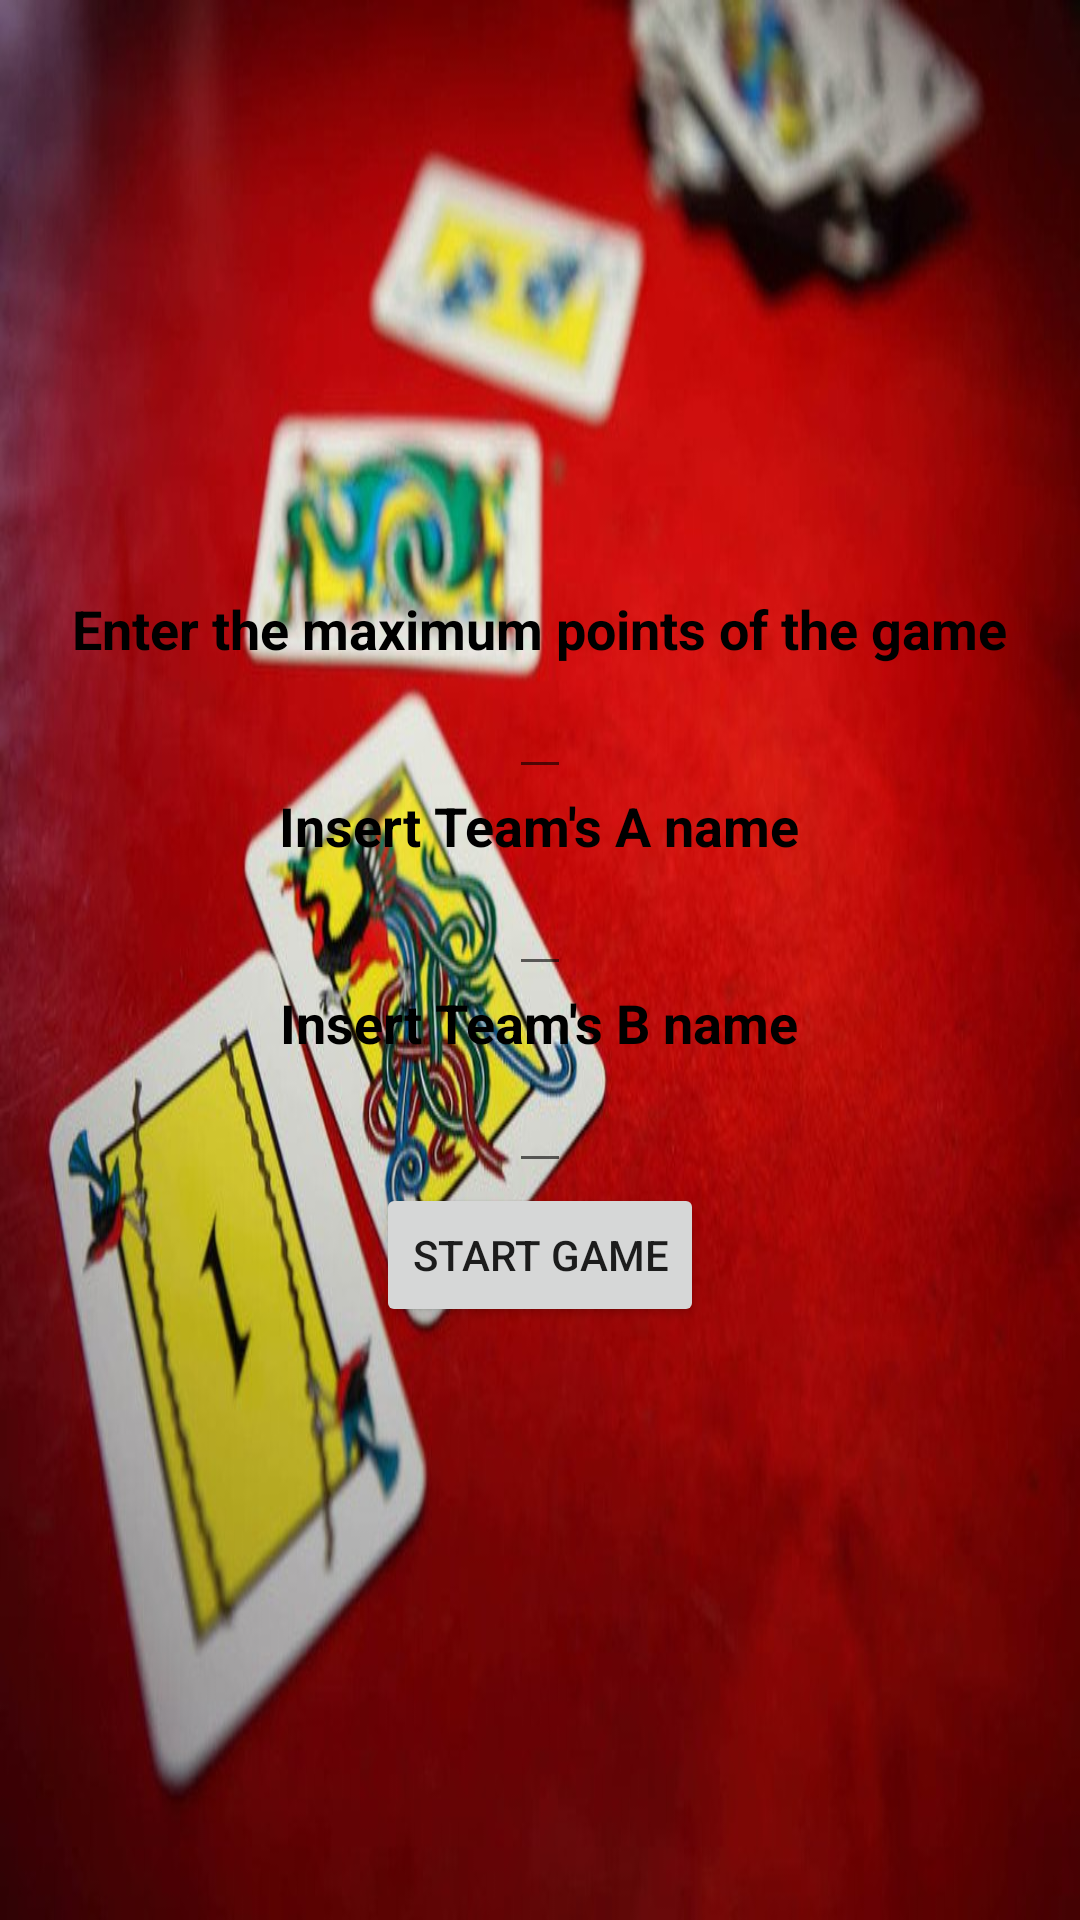

Here is an Android app screen rendered from its layout file. Give the layout XML and the strings, colors and styles it references.
<!-- AndroidManifest.xml: application theme AppTheme -->
<!-- res/layout/activity_start.xml -->
<?xml version="1.0" encoding="utf-8"?>
<LinearLayout xmlns:android="http://schemas.android.com/apk/res/android"
    xmlns:tools="http://schemas.android.com/tools"
    android:layout_width="match_parent"
    android:layout_height="match_parent"
    android:background="@drawable/t2095219"
    android:gravity="center"
    android:orientation="vertical"
    tools:context="com.example.android.tichucountersecondproject.StartActivity">

    <TextView
        style="@style/textViewStyle"
        android:layout_width="wrap_content"
        android:layout_height="wrap_content"
        android:text="@string/pointsgame" />

    <EditText
        android:id="@+id/pointGame"
        android:layout_width="wrap_content"
        android:layout_height="wrap_content"
        android:maxLength="4" />

    <TextView
        style="@style/textViewStyle"
        android:layout_width="wrap_content"
        android:layout_height="wrap_content"
        android:text="@string/teamAname" />

    <EditText
        android:id="@+id/nameA"
        style="@style/editTextStyle"
        android:maxLength="20" />

    <TextView
        style="@style/textViewStyle"
        android:layout_width="wrap_content"
        android:layout_height="wrap_content"
        android:text="@string/teamBname" />

    <EditText
        android:id="@+id/nameB"
        style="@style/editTextStyle"
        android:maxLength="20" />

    <Button
        android:id="@+id/start_game"
        android:layout_width="wrap_content"
        android:layout_height="wrap_content"
        android:text="@string/start_game" />

</LinearLayout>
<!-- resources referenced by this layout -->
<resources>
  <!-- drawable t2095219: jpg bitmap (drawable, 67594 bytes) -->
  <string name="pointsgame">Enter the maximum points of the game</string>
  <string name="start_game">Start Game</string>
  <string name="teamAname">Insert Team\'s A name</string>
  <string name="teamBname">Insert Team\'s B name</string>
  <style name="editTextStyle">
  
          <item name="android:layout_width">wrap_content</item>
          <item name="android:layout_height">wrap_content</item>
          <item name="android:inputType">text</item>
  
      </style>
  <style name="textViewStyle">
          <item name="android:textColor">@color/black</item>
          <item name="android:textSize">18sp</item>
          <item name="android:textStyle">bold</item>
  
      </style>
  <style name="AppTheme" parent="Theme.AppCompat.Light.NoActionBar">
          
          <item name="colorPrimary">@color/colorPrimary</item>
          <item name="colorPrimaryDark">@color/black</item>
          <item name="colorAccent">@color/black</item>
      </style>
  <color name="black">#000</color>
  <color name="colorPrimary">#3F51B5</color>
</resources>
